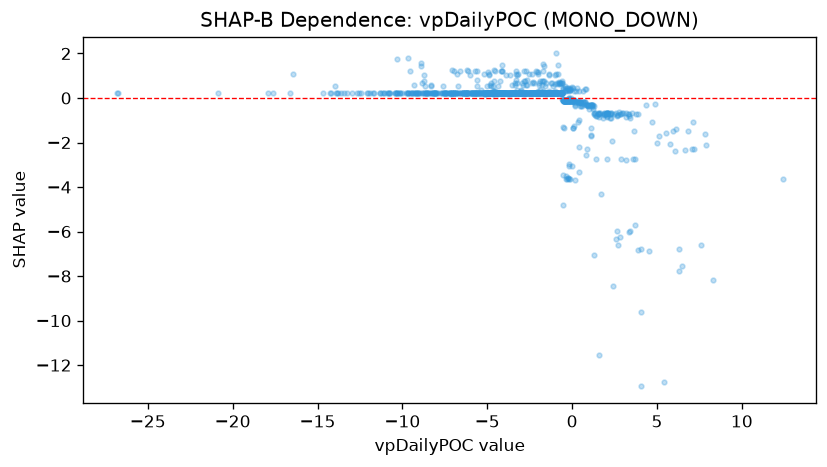

The table this chart was drawn from, first rows:
feature_value, shap_value
7.609, -6.627
0.4504, -0.1798
0.2951, -0.1921
2.595, -6.356
7.907, -2.104
-3.095, 0.2196
2.484, -0.7264
3.344, -0.7403
7.824, -1.628
-4.942, 0.2112
2.812, -0.7053
8.301, -8.186
0.5352, -0.1929
0.9469, -0.3393
-2.713, 0.2193
-8.436, 0.2258
-7.048, 0.2166
-1.28, 0.2222
2.002, -0.7173
0.4579, -0.1771
3.706, -5.698
3.356, -6.008
4.073, -9.633
4.975, -2.003
0.8823, -0.3023
1.614, -0.6747
3.79, -0.7379
-7.695, 0.2241
-4.714, 0.2285
-10.41, 0.2267
-8.072, 0.2279
-0.8198, 0.2148
-0.3206, 0.345
-0.1956, 0.4109
-6.185, 0.2206
-7.354, 0.223
-9.516, 0.2279
-3.806, 0.2153
2.048, -0.6619
2.701, -6.593
-3.982, 0.2162
-0.2793, -0.1246
-2.245, 0.2212
-2.655, 0.7897
-3.39, 0.2238
4.076, -6.791
6.279, -7.792
4.51, -6.86
-1.555, 0.2388
-2.862, 0.7668
-12.11, 0.22
-2.952, 0.2158
-2.662, 0.2114
-1.46, 0.224
-0.9215, 0.2217
-0.09054, -0.1279
-1.038, 0.2158
-2.794, 0.2216
-8.059, 0.2219
-8.143, 0.2222
... 1,003 more rows
